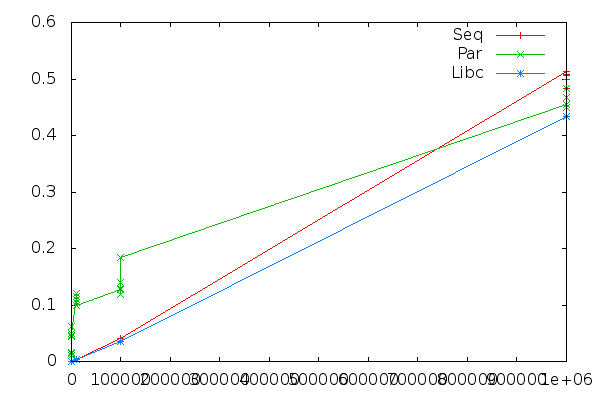

Values plotted in this chart, from the file beside it:
Size, Seq, Par, Libc
100, 0.000022, 0.01527, 0.000025
100, 0.000022, 0.01569, 0.000022
100, 0.000023, 0.01471, 0.000024
100, 0.000021, 0.01411, 0.000022
100, 0.000022, 0.01149, 0.000023
1000, 0.000261, 0.04477, 0.000352
1000, 0.000259, 0.04931, 0.000385
1000, 0.000260, 0.06276, 0.000354
1000, 0.000260, 0.04593, 0.000354
1000, 0.000260, 0.04871, 0.000358
10000, 0.003376, 0.1148, 0.002863
10000, 0.003853, 0.1103, 0.003207
10000, 0.003638, 0.1038, 0.002849
10000, 0.003386, 0.1196, 0.003326
10000, 0.003336, 0.09997, 0.003000
100000, 0.04042, 0.1272, 0.03539
100000, 0.04022, 0.119, 0.03564
100000, 0.04018, 0.139, 0.03566
100000, 0.04018, 0.1296, 0.03575
100000, 0.04062, 0.1845, 0.03569
1000000, 0.5126, 0.4548, 0.433
1000000, 0.4823, 0.4495, 0.433
1000000, 0.5065, 0.4832, 0.4336
1000000, 0.5084, 0.4678, 0.4332
1000000, 0.5, 0.4501, 0.4331
